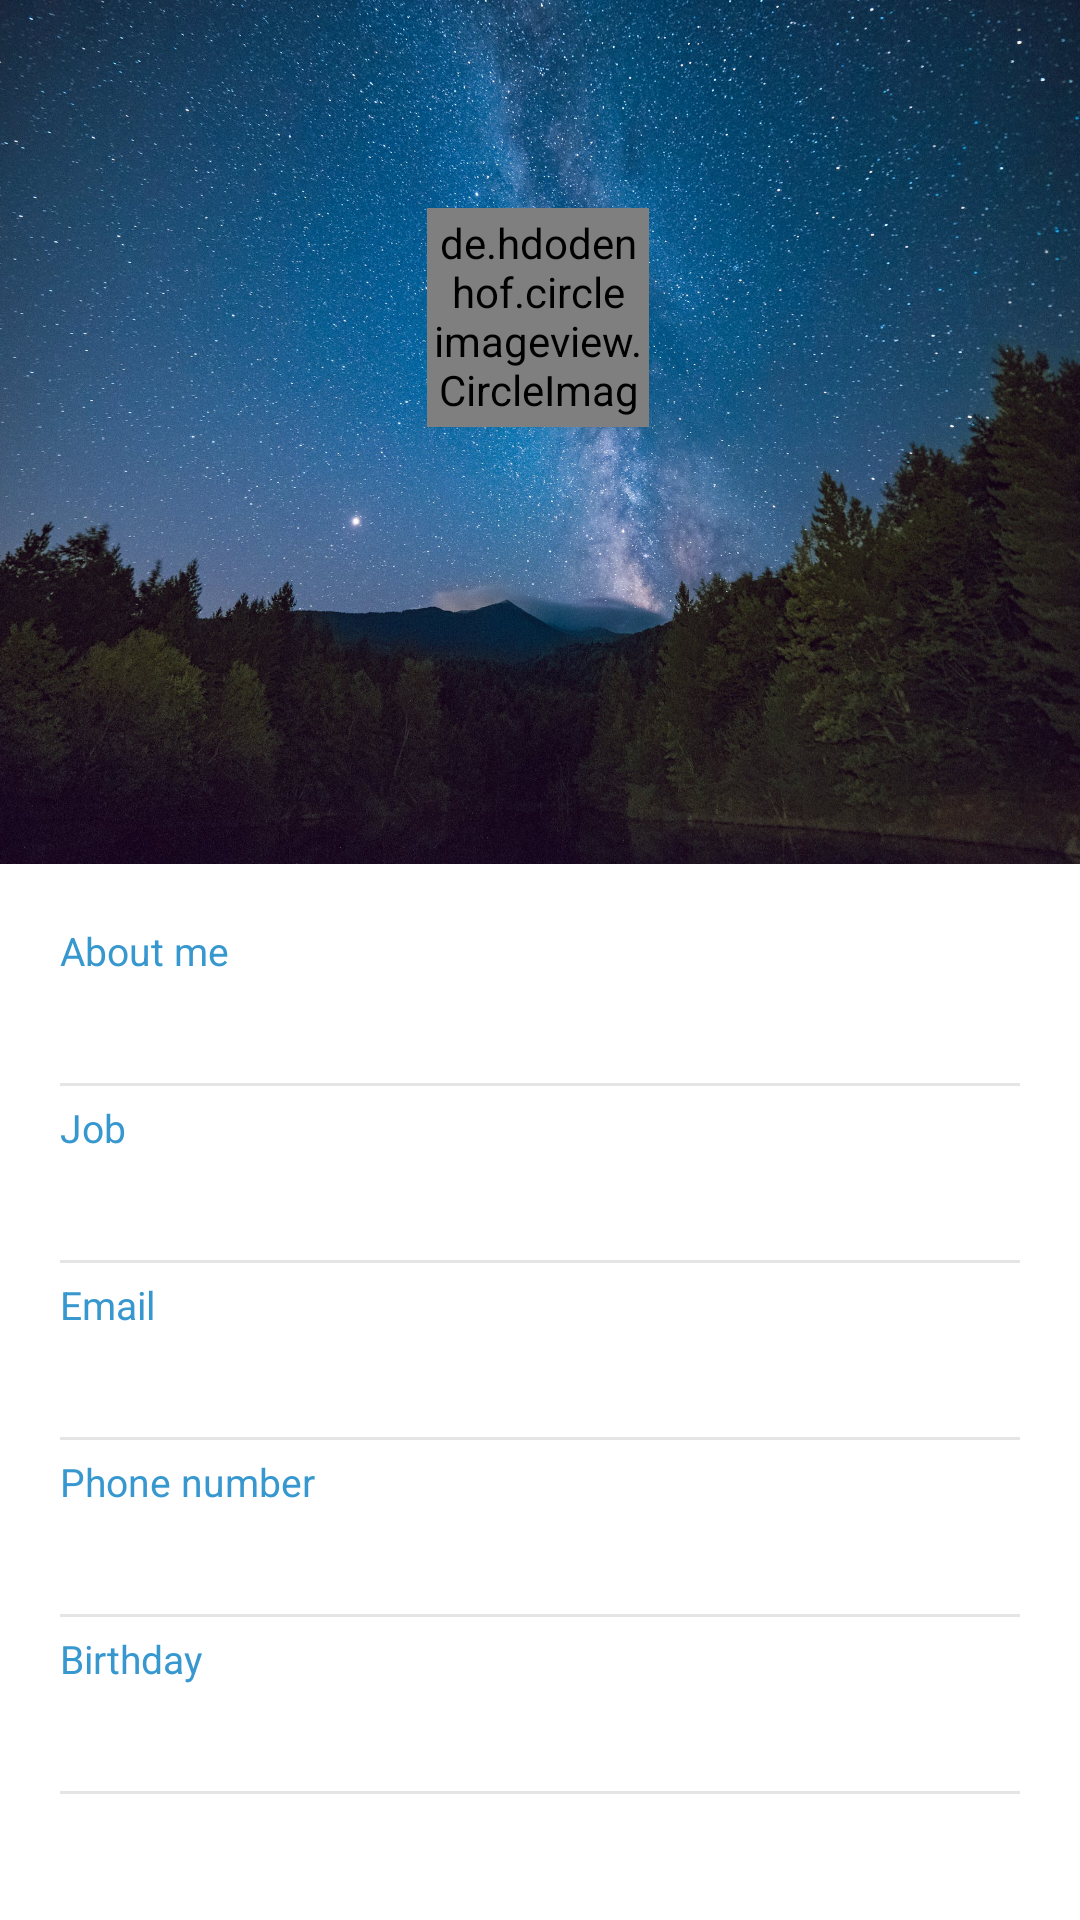

This screen was rendered from an Android layout file. Write that file and the resources it references.
<!-- AndroidManifest.xml: application theme AppTheme -->
<!-- res/layout/profile_quickview.xml -->
<?xml version="1.0" encoding="utf-8"?>
<LinearLayout xmlns:android="http://schemas.android.com/apk/res/android"
    xmlns:app="http://schemas.android.com/apk/res-auto"
    android:orientation="vertical"
    android:layout_width="match_parent"
    android:layout_height="500dp">

    <androidx.constraintlayout.widget.ConstraintLayout
        android:layout_width="match_parent"
        android:layout_height="match_parent">

        <include
            android:id="@+id/include"
            layout="@layout/fragment_profile_header"
            android:layout_width="0dp"
            android:layout_height="0dp"
            app:layout_constraintBottom_toTopOf="@+id/guideline13"
            app:layout_constraintEnd_toEndOf="parent"
            app:layout_constraintStart_toStartOf="parent"
            app:layout_constraintTop_toTopOf="parent" />

        <include
            layout="@layout/fragment_profile_details"
            android:layout_width="0dp"
            android:layout_height="0dp"
            app:layout_constraintBottom_toBottomOf="parent"
            app:layout_constraintEnd_toEndOf="parent"
            app:layout_constraintStart_toStartOf="parent"
            app:layout_constraintTop_toBottomOf="@+id/include" />

        <androidx.constraintlayout.widget.Guideline
            android:id="@+id/guideline13"
            android:layout_width="wrap_content"
            android:layout_height="wrap_content"
            android:orientation="horizontal"
            app:layout_constraintGuide_percent="0.45" />

    </androidx.constraintlayout.widget.ConstraintLayout>

</LinearLayout>
<!-- res/layout/fragment_profile_header.xml (included above) -->
<?xml version="1.0" encoding="utf-8"?>
<androidx.constraintlayout.widget.ConstraintLayout xmlns:android="http://schemas.android.com/apk/res/android"
    xmlns:app="http://schemas.android.com/apk/res-auto"
    xmlns:tools="http://schemas.android.com/tools"
    android:id="@+id/top_profile_part"
    android:layout_width="match_parent"
    android:layout_height="160dp"
    android:background="@drawable/profile_background">

    <de.hdodenhof.circleimageview.CircleImageView
        android:id="@+id/profile_user_image"
        android:layout_width="74dp"
        android:layout_height="73dp"
        android:background="@drawable/circle"
        android:padding="2dp"
        app:layout_constraintBottom_toTopOf="@+id/guideline8"
        app:layout_constraintEnd_toEndOf="parent"
        app:layout_constraintHorizontal_bias="0.498"
        app:layout_constraintStart_toStartOf="parent"
        app:layout_constraintTop_toTopOf="parent"
        app:layout_constraintVertical_bias="0.695" />

    <androidx.constraintlayout.widget.Guideline
        android:id="@+id/guideline8"
        android:layout_width="wrap_content"
        android:layout_height="wrap_content"
        android:orientation="horizontal"
        app:layout_constraintGuide_percent="0.6" />

    <com.google.android.material.textview.MaterialTextView
        android:id="@+id/profile_name"
        android:layout_width="wrap_content"
        android:layout_height="wrap_content"
        android:layout_below="@+id/profile_user_image"
        android:layout_centerHorizontal="true"
        android:fontFamily="sans-serif-light"
        android:textColor="@android:color/white"
        android:textSize="32sp"
        app:layout_constraintBottom_toTopOf="@+id/guideline9"
        app:layout_constraintEnd_toEndOf="parent"
        app:layout_constraintStart_toStartOf="parent"
        app:layout_constraintTop_toTopOf="@+id/guideline8" />

    <androidx.constraintlayout.widget.Guideline
        android:id="@+id/guideline9"
        android:layout_width="wrap_content"
        android:layout_height="wrap_content"
        android:orientation="horizontal"
        app:layout_constraintGuide_percent="0.85" />

    <com.google.android.material.textview.MaterialTextView
        android:id="@+id/profile_user_location"
        android:layout_width="wrap_content"
        android:layout_height="wrap_content"
        android:layout_below="@+id/profile_name"
        android:layout_centerHorizontal="true"
        android:fontFamily="sans-serif"
        android:textAllCaps="true"
        android:textColor="@color/white"
        android:textSize="14sp"
        app:layout_constraintEnd_toEndOf="parent"
        app:layout_constraintStart_toStartOf="parent"
        app:layout_constraintTop_toTopOf="@+id/guideline9" />

</androidx.constraintlayout.widget.ConstraintLayout>
<!-- res/layout/fragment_profile_details.xml (included above) -->
<?xml version="1.0" encoding="utf-8"?>
<ScrollView xmlns:android="http://schemas.android.com/apk/res/android"
    android:layout_width="match_parent"
    android:layout_height="match_parent">

    <LinearLayout
        android:layout_width="match_parent"
        android:layout_height="match_parent"
        android:orientation="vertical"
        android:paddingHorizontal="20dp">

        <com.google.android.material.textview.MaterialTextView
            android:layout_width="wrap_content"
            android:layout_height="wrap_content"
            android:layout_marginTop="20dp"
            android:text="@string/detail_about_me"
            android:textColor="@color/headings"
            android:textSize="13sp" />

        <com.google.android.material.textview.MaterialTextView
            android:id="@+id/profile_about_me"
            android:layout_width="wrap_content"
            android:layout_height="wrap_content"
            android:fontFamily="sans-serif-light"

            android:textColor="@android:color/black"
            android:textSize="15sp" />

        <View
            android:layout_width="match_parent"
            android:layout_height="1dp"
            android:layout_marginTop="15dp"
            android:background="@color/grey" />

        <com.google.android.material.textview.MaterialTextView
            android:layout_width="wrap_content"
            android:layout_height="wrap_content"
            android:layout_marginTop="5dp"
            android:text="@string/detail_job"
            android:textColor="@color/headings"
            android:textSize="13sp" />

        <com.google.android.material.textview.MaterialTextView
            android:id="@+id/profile_job"
            android:layout_width="wrap_content"
            android:layout_height="wrap_content"
            android:fontFamily="sans-serif-light"
            android:textColor="@android:color/black"
            android:textSize="15sp" />

        <View
            android:layout_width="match_parent"
            android:layout_height="1dp"
            android:layout_marginTop="15dp"
            android:background="@color/grey" />

        <com.google.android.material.textview.MaterialTextView
            android:layout_width="wrap_content"
            android:layout_height="wrap_content"
            android:layout_marginTop="5dp"
            android:text="@string/detail_email"
            android:textColor="@color/headings"
            android:textSize="13sp" />

        <com.google.android.material.textview.MaterialTextView
            android:id="@+id/profile_email"
            android:layout_width="wrap_content"
            android:layout_height="wrap_content"
            android:fontFamily="sans-serif-light"
            android:textColor="@android:color/black"
            android:textSize="15sp" />

        <View
            android:layout_width="match_parent"
            android:layout_height="1dp"
            android:layout_marginTop="15dp"
            android:background="@color/grey" />

        <com.google.android.material.textview.MaterialTextView
            android:layout_width="wrap_content"
            android:layout_height="wrap_content"
            android:layout_marginTop="5dp"
            android:text="@string/detail_phone_number"
            android:textColor="@color/headings"
            android:textSize="13sp" />

        <com.google.android.material.textview.MaterialTextView
            android:id="@+id/profile_phone_number"
            android:layout_width="wrap_content"
            android:layout_height="wrap_content"
            android:fontFamily="sans-serif-light"
            android:textColor="@android:color/black"
            android:textSize="15sp" />

        <View
            android:layout_width="match_parent"
            android:layout_height="1dp"
            android:layout_marginTop="15dp"
            android:background="@color/grey" />

        <com.google.android.material.textview.MaterialTextView
            android:layout_width="wrap_content"
            android:layout_height="wrap_content"
            android:layout_marginTop="5dp"
            android:text="@string/detail_birthday"
            android:textColor="@color/headings"
            android:textSize="13sp" />

        <com.google.android.material.textview.MaterialTextView
            android:id="@+id/profile_birthday"
            android:layout_width="wrap_content"
            android:layout_height="wrap_content"
            android:fontFamily="sans-serif-light"
            android:textColor="@android:color/black"
            android:textSize="15sp" />

        <View
            android:layout_width="match_parent"
            android:layout_height="1dp"
            android:layout_marginTop="15dp"
            android:background="@color/grey" />

    </LinearLayout>

</ScrollView>
<!-- resources referenced by this layout -->
<resources>
  <color name="grey">#E5E5E5</color>
  <color name="headings">#3797CF</color>
  <color name="white">#FFFFFF</color>
  <!-- drawable profile_background: jpeg bitmap (drawable, 449562 bytes) -->
  <string name="detail_about_me">About me</string>
  <string name="detail_birthday">Birthday</string>
  <string name="detail_email">Email</string>
  <string name="detail_job">Job</string>
  <string name="detail_phone_number">Phone number</string>
  <style name="AppTheme" parent="Theme.MaterialComponents.Light.NoActionBar">
          
          <item name="colorPrimary">@color/colorPrimary</item>
          <item name="colorPrimaryDark">@color/colorPrimaryDark</item>
          <item name="colorAccent">@color/colorAccent</item>
          <item name="android:windowAnimationStyle">@style/SlideAnimation.Activity</item>
      </style>
  <color name="colorPrimary">#03A9F4</color>
  <color name="colorPrimaryDark">#2ab1c5</color>
  <color name="colorAccent">#03A9F4</color>
  <style name="SlideAnimation.Activity" parent="@android:style/Animation.Activity">
          <item name="android:activityOpenEnterAnimation">@anim/slide_in_right</item>
          <item name="android:activityOpenExitAnimation">@anim/slide_out_left</item>
          <item name="android:activityCloseEnterAnimation">@anim/slide_in_left</item>
          <item name="android:activityCloseExitAnimation">@anim/slide_out_right</item>
      </style>
</resources>
